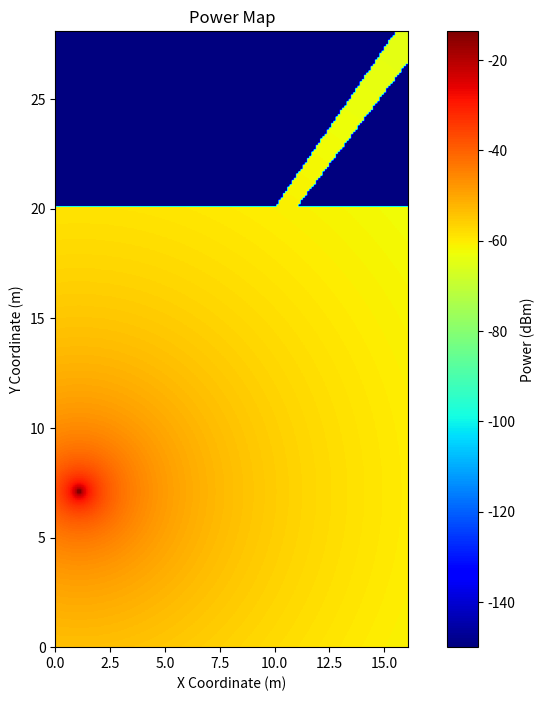

Write the Python code that produced this figure.
import numpy as np
from math import sqrt, log10,pi
import matplotlib.pyplot as plt
class Raytracing:
    def __init__(self, matrixDimensions, tPos, tPower, tFreq, rFactor, oPos):
        self.matrix = self.createMatrix(matrixDimensions)
        self.transmitterPos = tPos
        self.transmitterPower = tPower #mW
        self.transmitterFreq = tFreq # GHz
        self.waveLength = 299792458 / tFreq / 10 ** 9;
        self.reflectionFactor = rFactor
        self.obstaclesPos = oPos 
        self.powerMap = np.zeros((matrixDimensions[1]*10+1, matrixDimensions[0]*10+1))
    def createMatrix(self, matrixDimensions):
        nx, ny = (matrixDimensions[0], matrixDimensions[1])
        step = 0.1
        intStepX = int(nx / step) + 1
        intStepY = int(ny / step) + 1
        x = np.linspace(0, nx, intStepX)
        y = np.linspace(0, ny, intStepY)

        xv, yv = np.meshgrid(x, y)
        matrix = np.stack((xv, yv), axis=-1)
        return matrix

    def twoVectors(self, A_x, A_y, B_x, B_y, C_x, C_y, D_x, D_y):
        result = (((C_x - A_x)*(B_y - A_y) - (B_x - A_x)*(C_y - A_y)) * ((D_x - A_x) * (B_y - A_y) - (B_x - A_x) * (D_y - A_y)))  #[C_x-A-x, B_x-A_x, vector CA, BA
                                                                                                                                   #C_y-A-y, B_y-A_y]
        if result > 0:
            return -1
        else:
            result2 = (((A_x - C_x)*(D_y - C_y) - (D_x - C_x)*(A_y - C_y)) * ((B_x - C_x) * (D_y - C_y) - (D_x - C_x) * (B_y - C_y)))
            if result2 > 0:
                return -1
            elif result < 0 and result2 < 0:
                return 1
            elif result == 0 and result2 < 0:
                return 0
            elif result < 0 and result2 == 0:
                return 0
            elif A_x < C_x and A_x < D_x and B_x < C_x and B_x < D_x:
                return -1
            elif A_y < C_y and A_y < D_y and B_y < C_y and B_y < D_y:
                return -1
            elif A_x > C_x and A_x > D_x and B_x > C_x and B_x > D_x:
                return -1
            elif A_y > C_y and A_y > D_y and B_y > C_y and B_y > D_y:
                return -1
            else:
                return 0
    def calculateRayTracing(self):
        for i in range(len(self.matrix)):
            for j in range(len(self.matrix[0])):
                receiverPos = self.matrix[i][j]
                if self.twoVectors(receiverPos[0], receiverPos[1], self.transmitterPos[0], self.transmitterPos[1], self.obstaclesPos[0][0][0], self.obstaclesPos[0][0][1], self.obstaclesPos[0][1][0], self.obstaclesPos[0][1][1]) == 1: #checking collision with wall
                    self.powerMap[i][j] = -150
                elif self.twoVectors(receiverPos[0], receiverPos[1], self.transmitterPos[0], self.transmitterPos[1], self.obstaclesPos[1][0][0], self.obstaclesPos[1][0][1], self.obstaclesPos[1][1][0], self.obstaclesPos[1][1][1]) == 1:
                    self.powerMap[i][j] = -150
                else:
                    self.powerMap[i][j] = self.calculatePower(receiverPos, self.transmitterPos)
    def calculatePower(self, p1, p2):
        power = 10*log10(self.transmitterPower*(self.waveLength/(4*pi*self.calculateDist(p1, p2)))**2) #10log(Pt*(lambda/(4*pi*r))^2)
        return power
    def calculateDist(self, p1, p2):
        dist = sqrt((p1[0] - p2[0])**2 + (p1[1] - p2[1])**2)
        return dist    
    def displayPowerMap(self):
        plt.figure(figsize=(10, 8))
        plt.imshow(self.powerMap, origin='lower', cmap='jet', extent=[0, self.matrix.shape[1]*0.1, 0, self.matrix.shape[0]*0.1])
        plt.colorbar(label='Power (dBm)')
        plt.title('Power Map')
        plt.xlabel('X Coordinate (m)')
        plt.ylabel('Y Coordinate (m)')
        plt.show()
        
raytracing = Raytracing([16, 28], [1.05, 7.05], 5, 3.6, 0.7, [[[0, 20.05],[10, 20.05]], [[11, 20.05],[16, 20.05]]])
raytracing.calculateRayTracing()
raytracing.displayPowerMap()
    